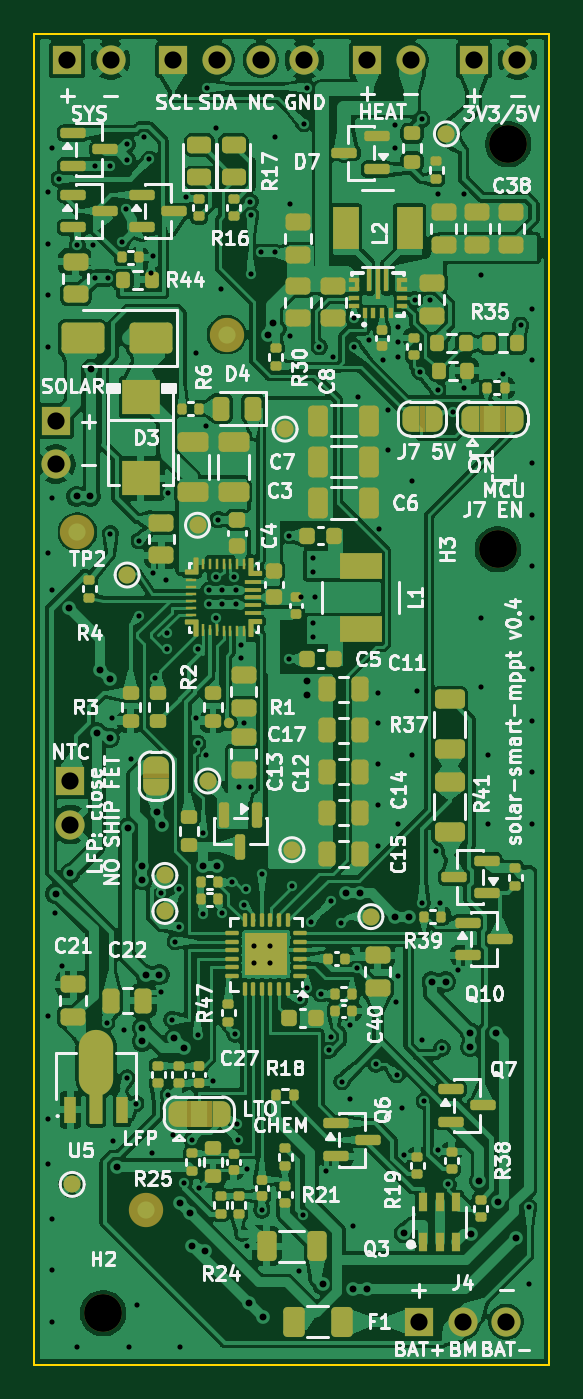
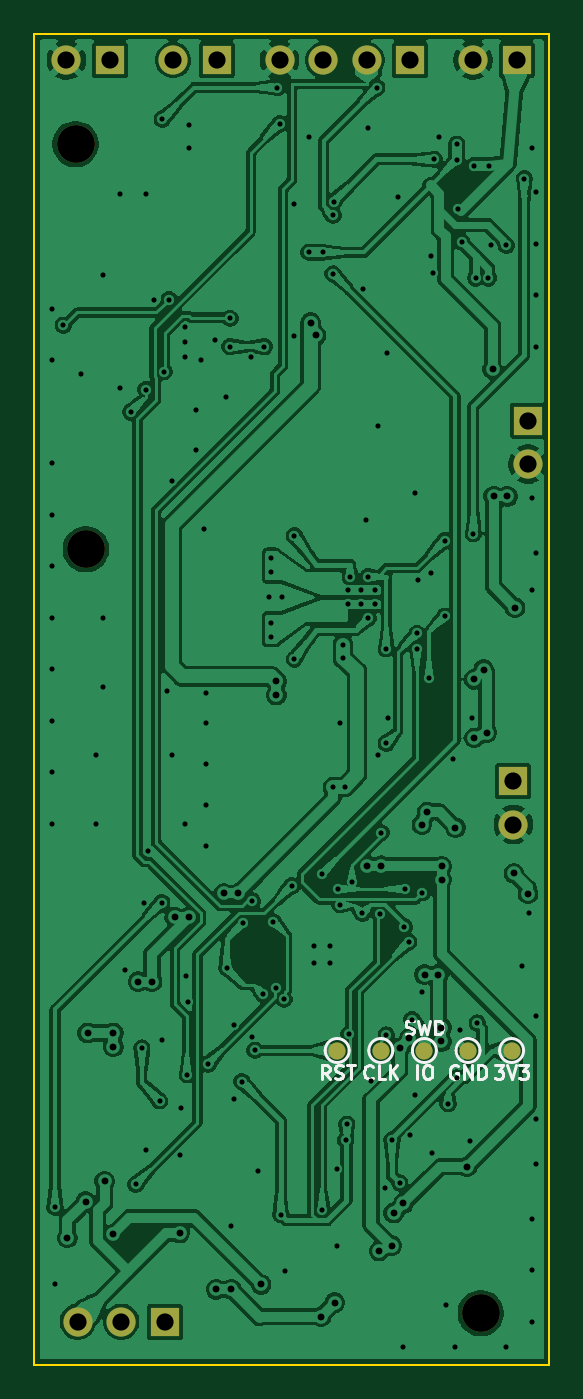
Circuit board: 11 layer files. Board 30.0 x 77.5 mm.
- bottom_copper: solar-smart-mppt-B_Cu.gbl (296187 bytes)
- bottom_mask: solar-smart-mppt-B_Mask.gbs (1804 bytes)
- paste: solar-smart-mppt-B_Paste.gbp (539 bytes)
- bottom_silk: solar-smart-mppt-B_Silkscreen.gbo (11186 bytes)
- outline: solar-smart-mppt-Edge_Cuts.gm1 (783 bytes)
- top_copper: solar-smart-mppt-F_Cu.gtl (545543 bytes)
- top_mask: solar-smart-mppt-F_Mask.gts (26624 bytes)
- paste: solar-smart-mppt-F_Paste.gtp (21820 bytes)
- top_silk: solar-smart-mppt-F_Silkscreen.gto (168843 bytes)
- drill: solar-smart-mppt-NPTH.drl (412 bytes)
- drill: solar-smart-mppt-PTH.drl (4729 bytes)

=== bottom_copper: solar-smart-mppt-B_Cu.gbl (296187 bytes, source omitted) ===
=== bottom_mask: solar-smart-mppt-B_Mask.gbs ===
G04 #@! TF.GenerationSoftware,KiCad,Pcbnew,10.0.8-10.0.8~ubuntu24.04.1*
G04 #@! TF.CreationDate,2026-11-16T17:38:20+00:00*
G04 #@! TF.ProjectId,solar-smart-mppt,736f6c61-722d-4736-9d61-72742d6d7070,rev?*
G04 #@! TF.SameCoordinates,Original*
G04 #@! TF.FileFunction,Soldermask,Bot*
G04 #@! TF.FilePolarity,Negative*
%FSLAX46Y46*%
G04 Gerber Fmt 4.6, Leading zero omitted, Abs format (unit mm)*
G04 Created by KiCad (PCBNEW 10.0.8-10.0.8~ubuntu24.04.1) date 2026-11-16 17:38:20*
%MOMM*%
%LPD*%
G01*
G04 APERTURE LIST*
%ADD10R,1.700000X1.700000*%
%ADD11C,1.700000*%
%ADD12C,2.200000*%
%ADD13C,1.000000*%
G04 APERTURE END LIST*
D10*
G04 #@! TO.C,J8*
X119380000Y-101500000D03*
D11*
X121920000Y-101500000D03*
G04 #@! TD*
D10*
G04 #@! TO.C,J4*
X122400000Y-175000000D03*
D11*
X124940000Y-175000000D03*
X127480000Y-175000000D03*
G04 #@! TD*
D12*
G04 #@! TO.C,H2*
X104000000Y-174500000D03*
G04 #@! TD*
G04 #@! TO.C,H3*
X127000000Y-130000000D03*
G04 #@! TD*
G04 #@! TO.C,H1*
X127600000Y-106400000D03*
G04 #@! TD*
D10*
G04 #@! TO.C,J5*
X108100000Y-101500000D03*
D11*
X110640000Y-101500000D03*
X113180000Y-101500000D03*
X115720000Y-101500000D03*
G04 #@! TD*
D10*
G04 #@! TO.C,J1*
X101250000Y-122500000D03*
D11*
X101250000Y-125040000D03*
G04 #@! TD*
D10*
G04 #@! TO.C,J6*
X101900000Y-101500000D03*
D11*
X104440000Y-101500000D03*
G04 #@! TD*
D10*
G04 #@! TO.C,J7*
X125600000Y-101500000D03*
D11*
X128140000Y-101500000D03*
G04 #@! TD*
D10*
G04 #@! TO.C,J3*
X102100000Y-143500000D03*
D11*
X102100000Y-146040000D03*
G04 #@! TD*
D13*
G04 #@! TO.C,TP13*
X104740000Y-159200000D03*
G04 #@! TD*
G04 #@! TO.C,TP16*
X109820000Y-159200000D03*
G04 #@! TD*
G04 #@! TO.C,TP12*
X102200000Y-159200000D03*
G04 #@! TD*
G04 #@! TO.C,TP11*
X107280000Y-159200000D03*
G04 #@! TD*
G04 #@! TO.C,TP17*
X112360000Y-159200000D03*
G04 #@! TD*
M02*

=== paste: solar-smart-mppt-B_Paste.gbp ===
G04 #@! TF.GenerationSoftware,KiCad,Pcbnew,10.0.8-10.0.8~ubuntu24.04.1*
G04 #@! TF.CreationDate,2026-11-16T17:38:20+00:00*
G04 #@! TF.ProjectId,solar-smart-mppt,736f6c61-722d-4736-9d61-72742d6d7070,rev?*
G04 #@! TF.SameCoordinates,Original*
G04 #@! TF.FileFunction,Paste,Bot*
G04 #@! TF.FilePolarity,Positive*
%FSLAX46Y46*%
G04 Gerber Fmt 4.6, Leading zero omitted, Abs format (unit mm)*
G04 Created by KiCad (PCBNEW 10.0.8-10.0.8~ubuntu24.04.1) date 2026-11-16 17:38:20*
%MOMM*%
%LPD*%
G01*
G04 APERTURE LIST*
G04 APERTURE END LIST*
M02*

=== bottom_silk: solar-smart-mppt-B_Silkscreen.gbo (11186 bytes, source omitted) ===
=== outline: solar-smart-mppt-Edge_Cuts.gm1 ===
G04 #@! TF.GenerationSoftware,KiCad,Pcbnew,10.0.8-10.0.8~ubuntu24.04.1*
G04 #@! TF.CreationDate,2026-11-16T17:38:20+00:00*
G04 #@! TF.ProjectId,solar-smart-mppt,736f6c61-722d-4736-9d61-72742d6d7070,rev?*
G04 #@! TF.SameCoordinates,Original*
G04 #@! TF.FileFunction,Profile,NP*
%FSLAX46Y46*%
G04 Gerber Fmt 4.6, Leading zero omitted, Abs format (unit mm)*
G04 Created by KiCad (PCBNEW 10.0.8-10.0.8~ubuntu24.04.1) date 2026-11-16 17:38:20*
%MOMM*%
%LPD*%
G01*
G04 APERTURE LIST*
G04 #@! TA.AperFunction,Profile*
%ADD10C,0.100000*%
G04 #@! TD*
G04 APERTURE END LIST*
D10*
X100000000Y-100000000D02*
X130000000Y-100000000D01*
X100000000Y-177500000D02*
X100000000Y-100000000D01*
X130000000Y-100000000D02*
X130000000Y-177500000D01*
X130000000Y-177500000D02*
X100000000Y-177500000D01*
M02*

=== top_copper: solar-smart-mppt-F_Cu.gtl (545543 bytes, source omitted) ===
=== top_mask: solar-smart-mppt-F_Mask.gts (26624 bytes, source omitted) ===
=== paste: solar-smart-mppt-F_Paste.gtp (21820 bytes, source omitted) ===
=== top_silk: solar-smart-mppt-F_Silkscreen.gto (168843 bytes, source omitted) ===
=== drill: solar-smart-mppt-NPTH.drl ===
M48
; DRILL file KiCad 10.0.8-10.0.8~ubuntu24.04.1 date 2026-11-16T17:38:21
; FORMAT={-:-/ absolute / metric / decimal}
; #@! TF.CreationDate,2026-11-16T17:38:21+00:00
; #@! TF.GenerationSoftware,Kicad,Pcbnew,10.0.8-10.0.8~ubuntu24.04.1
; #@! TF.FileFunction,NonPlated,1,2,NPTH
FMAT,2
METRIC
; #@! TA.AperFunction,NonPlated,NPTH,ComponentDrill
T1C2.200
%
G90
G05
T1
X104.0Y-174.5
X127.0Y-130.0
X127.6Y-106.4
M30

=== drill: solar-smart-mppt-PTH.drl ===
M48
; DRILL file KiCad 10.0.8-10.0.8~ubuntu24.04.1 date 2026-11-16T17:38:21
; FORMAT={-:-/ absolute / metric / decimal}
; #@! TF.CreationDate,2026-11-16T17:38:21+00:00
; #@! TF.GenerationSoftware,Kicad,Pcbnew,10.0.8-10.0.8~ubuntu24.04.1
; #@! TF.FileFunction,Plated,1,2,PTH
FMAT,2
METRIC
; #@! TA.AperFunction,Plated,PTH,ViaDrill
T1C0.300
; #@! TA.AperFunction,Plated,PTH,ViaDrill
T2C0.400
; #@! TA.AperFunction,Plated,PTH,ComponentDrill
T3C1.000
%
G90
G05
T1
X100.788Y-109.212
X100.788Y-118.212
X100.788Y-163.212
X100.788Y-112.212
X100.788Y-115.212
X100.788Y-130.212
X100.788Y-157.212
X100.788Y-165.788
X101.0Y-106.6
X101.0Y-127.0
X101.0Y-132.4
X101.0Y-169.0
X101.0Y-172.0
X101.0Y-175.0
X101.212Y-151.212
X101.45Y-108.408
X101.6Y-154.3
X102.5Y-112.3
X102.5Y-176.5
X103.4Y-112.3
X103.5Y-107.65
X103.55Y-114.2
X104.2Y-157.6
X104.3Y-114.2
X104.4Y-107.65
X104.425Y-129.084
X104.5Y-139.8
X104.6Y-164.5
X105.1Y-112.1
X105.2Y-158.0
X105.35Y-110.2
X105.4Y-106.4
X105.4Y-107.3
X105.4Y-160.8
X105.5Y-176.5
X105.6Y-142.2
X105.9Y-162.3
X106.0Y-174.0
X106.1Y-129.5
X106.1Y-133.9
X106.4Y-106.0
X106.702Y-107.286
X106.8Y-113.9
X106.849Y-165.151
X106.9Y-112.9
X106.9Y-131.4
X107.0Y-137.5
X107.4Y-150.0
X107.4Y-155.8
X107.67Y-131.8
X107.7Y-134.9
X107.7Y-135.8
X107.8Y-126.7
X107.8Y-161.8
X108.0Y-157.4
X108.1Y-164.1
X108.2Y-152.85
X108.4Y-149.8
X108.448Y-151.977
X108.5Y-176.5
X108.718Y-166.917
X108.8Y-109.5
X109.162Y-164.407
X109.4Y-139.8
X109.434Y-118.566
X109.5Y-135.8
X109.5Y-141.3
X109.5Y-158.3
X109.6Y-167.2
X109.8Y-146.5
X109.842Y-151.263
X110.0Y-122.8
X110.0Y-142.0
X110.05Y-103.1
X110.15Y-132.4
X110.15Y-133.2
X110.4Y-161.0
X110.55Y-131.6
X110.55Y-134.0
X110.566Y-105.434
X110.7Y-128.275
X110.849Y-114.849
X110.9Y-151.2
X110.95Y-132.4
X110.95Y-133.2
X111.5Y-149.4
X111.6Y-131.6
X111.675Y-158.24
X111.75Y-132.4
X111.75Y-133.2
X111.8Y-163.5
X111.876Y-164.417
X111.9Y-143.85
X112.02Y-135.55
X112.02Y-136.35
X112.2Y-140.1
X112.2Y-150.7
X112.3Y-149.8
X112.4Y-166.1
X112.4Y-170.6
X112.557Y-109.745
X112.6Y-110.55
X112.6Y-113.95
X112.6Y-143.85
X112.8Y-153.1
X112.8Y-154.1
X113.2Y-112.7
X113.25Y-148.9
X113.25Y-168.5
X113.7Y-153.1
X113.7Y-154.1
X114.0Y-106.0
X114.0Y-112.7
X114.85Y-129.2
X114.85Y-136.4
X114.9Y-109.9
X114.9Y-117.6
X115.0Y-149.6
X115.395Y-172.02
X115.45Y-156.2
X115.55Y-132.8
X115.642Y-168.762
X115.7Y-105.2
X115.85Y-103.1
X115.9Y-155.55
X116.1Y-151.7
X116.2Y-130.5
X116.2Y-131.3
X116.2Y-134.3
X116.2Y-135.1
X116.35Y-132.8
X116.6Y-118.2
X116.7Y-155.9
X117.0Y-166.2
X117.15Y-159.184
X117.3Y-150.5
X117.3Y-158.4
X117.4Y-118.8
X117.868Y-151.77
X117.909Y-161.012
X118.4Y-157.7
X118.4Y-162.0
X118.566Y-169.434
X118.6Y-116.55
X118.6Y-118.2
X118.788Y-154.4
X118.849Y-121.151
X119.5Y-117.8
X119.9Y-160.0
X120.0Y-138.4
X120.0Y-140.1
X120.0Y-142.5
X120.0Y-144.9
X120.0Y-147.3
X120.1Y-128.8
X120.3Y-119.0
X120.6Y-121.9
X120.6Y-124.2
X121.0Y-105.3
X121.0Y-106.6
X121.08Y-156.4
X121.1Y-160.6
X121.151Y-154.849
X121.2Y-117.05
X121.2Y-117.9
X121.2Y-118.8
X121.2Y-146.0
X121.434Y-162.566
X121.5Y-165.3
X122.0Y-126.0
X122.0Y-142.0
X122.15Y-115.45
X122.283Y-138.283
X122.45Y-119.65
X122.55Y-104.95
X122.566Y-158.566
X122.582Y-150.59
X122.706Y-162.132
X123.02Y-115.45
X123.408Y-147.59
X123.5Y-109.3
X123.5Y-120.7
X123.5Y-165.0
X123.6Y-150.6
X123.738Y-159.055
X124.1Y-167.0
X124.4Y-122.0
X124.7Y-154.5
X125.0Y-109.3
X125.0Y-120.6
X126.0Y-114.0
X126.0Y-134.0
X126.0Y-138.0
X126.4Y-142.0
X126.4Y-146.0
X127.3Y-119.8
X128.32Y-116.95
X128.788Y-172.788
X128.797Y-168.336
X129.0Y-116.0
X129.0Y-119.0
X129.0Y-125.0
X129.0Y-128.0
X129.0Y-131.0
X129.0Y-134.0
X129.0Y-137.0
X129.0Y-140.0
X129.0Y-143.0
X129.0Y-146.0
T2
X101.24Y-150.066
X102.002Y-133.404
X102.068Y-148.875
X102.45Y-126.92
X103.25Y-126.92
X103.309Y-119.493
X103.641Y-140.678
X103.823Y-137.006
X104.38Y-140.984
X104.388Y-137.571
X104.8Y-165.979
X105.468Y-146.221
X106.275Y-149.258
X106.275Y-148.458
X106.285Y-158.663
X106.286Y-157.863
X106.472Y-154.772
X107.122Y-145.297
X107.272Y-154.772
X107.428Y-146.036
X108.148Y-158.496
X108.502Y-168.106
X108.713Y-159.062
X109.068Y-168.671
X109.178Y-170.568
X109.81Y-148.431
X109.917Y-170.874
X110.609Y-148.431
X112.5Y-173.89
X113.3Y-174.7
X113.594Y-117.539
X113.9Y-116.8
X115.9Y-137.7
X115.9Y-138.5
X116.788Y-172.83
X118.159Y-150.052
X118.529Y-173.114
X118.959Y-150.052
X119.4Y-173.11
X121.022Y-151.431
X121.528Y-169.836
X121.822Y-151.431
X123.15Y-155.186
X123.95Y-155.186
X125.4Y-158.175
X125.4Y-158.975
X125.436Y-169.901
X125.907Y-166.811
X126.898Y-158.175
X127.006Y-168.001
X128.079Y-170.104
T3
X101.25Y-122.5
X101.25Y-125.04
X101.9Y-101.5
X102.1Y-143.5
X102.1Y-146.04
X104.44Y-101.5
X108.1Y-101.5
X110.64Y-101.5
X113.18Y-101.5
X115.72Y-101.5
X119.38Y-101.5
X121.92Y-101.5
X122.4Y-175.0
X124.94Y-175.0
X125.6Y-101.5
X127.48Y-175.0
X128.14Y-101.5
M30
